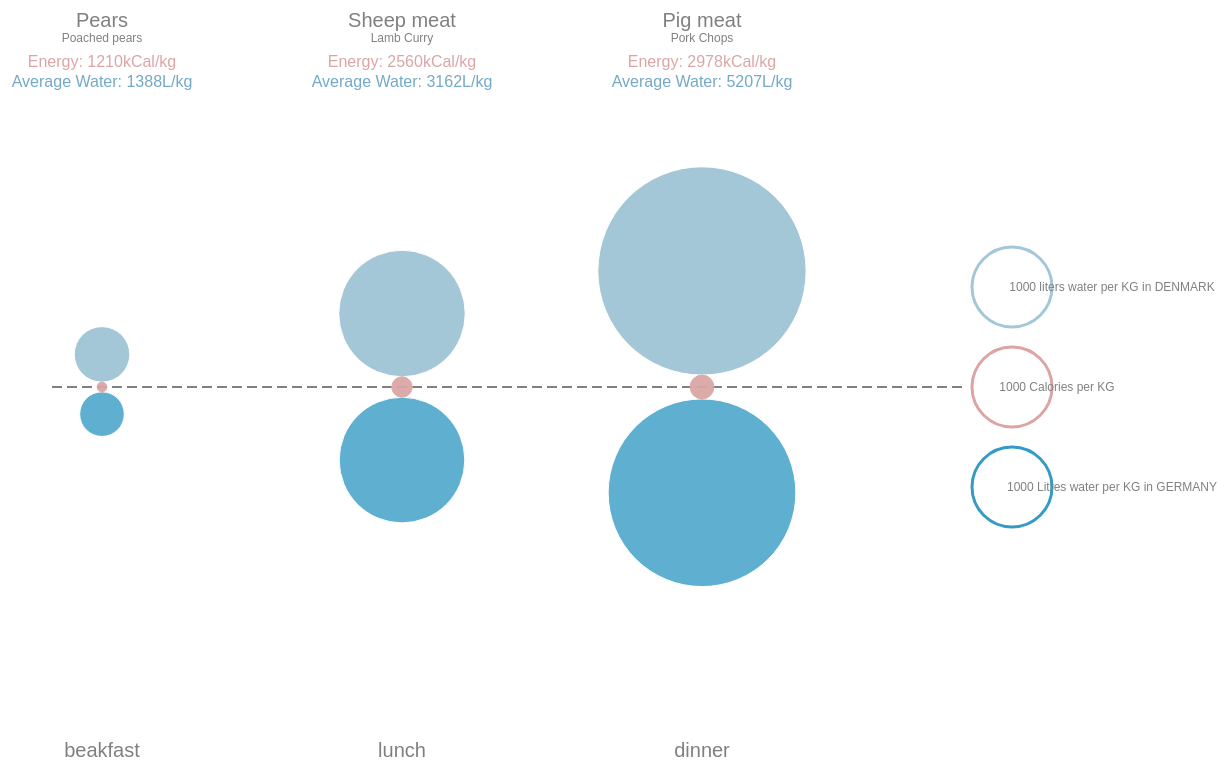
D3 v4 page, settled after 480 driven frames (8 s of simulated time); the page loaded 1 data file(s).



var data;
var categ = [];
var meal = [];
var foods = [];
var cals = [];
var denm = [];
var germ = [];

var denColor = "#A4C7D8";
var gerColor = "#339BC4";
var calColor = "#DBA5A5";
var aveColor = "#73A9C6";

var mornum = 11;
var lunnum = 0;
var dinnum = 6;

var dispScale = 50;

var circ1Offset=50;
var circ2Offset=350;
var circ3Offset=650;


var margin = {top: 20, right: 20, bottom: 20, left: 50},
    width = 1280 - margin.left - margin.right,
    height = 800 - margin.top - margin.bottom;
var svgCanvas;

svgCanvas = d3.select("#vizContainer").append("svg") 
    .attr("width", width + margin.left + margin.right)
    .attr("height", height + margin.top + margin.bottom)
   .append("g")
     .attr("transform", "translate(" + margin.left + "," + margin.top + ")"); 

//reading
d3.csv("data/Water consumption data - Final final.csv", function(myData){
	data = myData;
	console.log(data);
	for (var i = 0; i<data.length; i++) {
		meal.push(data[i]["Meal"]);
		categ.push(data[i]["Product"]);
		foods.push(data[i]["Recipies"]);
		cals.push(data[i]["Calories"]);
		denm.push(parseFloat(data[i]["Denmark water"]));
		germ.push(parseFloat(data[i]["Germany water"]));
	}
	console.log(meal);
	console.log(categ);
	console.log(foods);
	console.log(cals);
	console.log(denm);
	console.log(germ);

	drawData();
});

var axisline = svgCanvas.append("line")
	.attr("x1",0)
	.attr("x2",width-300)
	.attr("y1",height/2)
	.attr("y2",height/2)
    .attr("opacity",1)
    .attr("stroke-dasharray", [10,5])
    .attr("stroke","gray")
    .attr("stroke-width",2)
    .attr("fill","none");

// legend

svgCanvas.append("circle")
    .attr("cx",width-250)
    .attr("cy",height/2-100)
    .attr("r",40)
    .attr("fill","none")
    .attr("stroke-width",3)
    .attr("stroke",denColor);
var legend1 = svgCanvas.append("text")
		.text("1000 liters water per KG in DENMARK")
		.style("font-size", "12px")
		.attr("fill", "gray")
		.attr("x", width-150)
		.attr("y", height/2 -100 + 4)

svgCanvas.append("circle")
    .attr("cx",width-250)
    .attr("cy",height/2)
    .attr("r",40)
    .attr("fill","none")
    .attr("stroke-width",3)
    .attr("stroke",calColor);
var legend2 = svgCanvas.append("text")
		.text("1000 Calories per KG")
		.style("font-size", "12px")
		.attr("fill", "gray")
		.attr("x", width - 205)
		.attr("y", height/2 + 4)
		.attr("font-size",24);

svgCanvas.append("circle")
    .attr("cx",width-250)
    .attr("cy",height/2+100)
    .attr("r",40)
    .attr("fill","none")
    .attr("stroke-width",3)
    .attr("stroke",gerColor);
var legend3 = svgCanvas.append("text")
		.text("1000 Litres water per KG in GERMANY")
		.style("font-size", "12px")
		.attr("fill", "gray")
		.attr("x", width-150)
		.attr("y", height/2+100+ 4)
		.attr("font-size",24);

var mealText1 = svgCanvas.append("text")
		.text("beakfast")
		.style("font-size", "20px")
		.attr("fill", "gray")
		.attr("x", circ1Offset)
		.attr("y", height-10)
var mealText2 = svgCanvas.append("text")
		.text("lunch")
		.style("font-size", "20px")
		.attr("fill", "gray")
		.attr("x", circ2Offset)
		.attr("y", height-10)
var mealText1 = svgCanvas.append("text")
		.text("dinner")
		.style("font-size", "20px")
		.attr("fill", "gray")
		.attr("x", circ3Offset)
		.attr("y", height-10)

// data preparation 
var dataArr = [110, 450, 870, 300, 630];
var colorArr = ['#E74C3C', '#3498DB', '#2ECC71', '#9B59B6', '#34495e'];

// create pie
var pie = d3.pie().sort(null).value(function(d) {
    return d;
});
 
// size of the pie chart
var arc = d3.arc().innerRadius(50).outerRadius(100);
 
// draw pie chart
//var drawarc = arcgroup.selectAll('path')
svgCanvas.selectAll('path')
	.data(pie(dataArr))
	.enter()
	.append('path')
	.style({
    fill: function(d, i) {
        return colorArr[i];
    }})
	.attr({
    d: arc,
    transform: 'translate(' + width / 2 + ', ' + height / 2 + ')'});


// -----------PART 3: DRAWING ON THE CANVAS-----------
function drawData(){

var dScale = d3.scaleLinear()
	.domain([0,d3.max(denm)])
	.range([10, width-10]);
var gScale = d3.scaleLinear()
	.domain([0,d3.max(germ)])
	.range([10, height-10]);
var colorScale = d3.scaleLinear()
    .domain([0,d3.max(denm)])
    .range(["blue","red"]);
var colorScale2 = d3.scaleLinear()
    .domain([0,d3.max(germ)])
    .range(["green","yellow"]);

//
//morning
drawCirc1(mornum);
// lunch
drawCirc2(lunnum);
// dinner
drawCirc3(dinnum);

function drawCompare(index,dx){

var groupName = "group-"+index;

var group = svgCanvas.append("g")
	.attr("id", groupName);

//Denmark
var circ = group.append("g")
    		.attr("transform", "translate(" + dx + ","+ height/2 + ")")
		.append("circle")
			.attr("cx",0)
			.attr("cy",function(d,i){
				return - (denm[index-1]/dispScale) - (cals[index-1])/(dispScale*5);
			})
			.attr("r", function(d,i){
				return (denm[index-1])/(dispScale);
			})
        	.attr("opacity",1)
			.attr("fill",denColor)
			.attr("stroke","white")
		.transition().duration(500)
        	.attr("opacity",0)
        	.attr("r",function(d,i){
				return denm[index]/dispScale/100;
			});
var circ = group.append("g")
    		.attr("transform", "translate(" + dx + ","+ height/2 + ")")
		.append("circle")
			.attr("cx",0)
//			.attr("cy",0)
			.attr("cy",function(d,i){
				return - (denm[index]/dispScale) - (cals[index])/(dispScale*5);
			})
			.attr("r", function(d,i){
				return denm[index]/dispScale/100;
			})
        	.attr("opacity",0)
			.attr("fill",denColor)
			.attr("stroke","white")
		.transition().delay(100).duration(800)
        	.attr("opacity",1)
        	.attr("r",function(d,i){
				return (denm[index])/(dispScale);
			});

//Germany
var circ2 = group.append("g")
    		.attr("transform", "translate(" + dx + ","+ height/2 + ")")
		.append("circle")
			.attr("class","cir2")
			.attr("cx",0)
			.attr("cy",function(d,i){
				return germ[index-1]/dispScale + (cals[index-1])/(dispScale*5);
			})
			.attr("r", function(d,i){
				return (germ[index-1])/(dispScale);
			})
        	.attr("opacity",0.78)
			.attr("fill",gerColor)
			.attr("stroke","white")
			.transition().duration(500)
        	.attr("opacity",0)
        		.attr("r",function(d,i){
				return germ[index]/dispScale/100;

				});
var circ2 = group.append("g")
    		.attr("transform", "translate(" + dx + ","+ height/2 + ")")
		.append("circle")
			.attr("class","cir2")
			.attr("cx",0)
			.attr("cy",function(d,i){
				return germ[index]/dispScale + (cals[index])/(dispScale*5);
			})
			.attr("r", function(d,i){
				return germ[index]/dispScale/100;
			})
        	.attr("opacity",0)
			.attr("fill",gerColor)
			.attr("stroke","white")
			.transition().delay(100).duration(800)
	        	.attr("opacity",0.78)
        		.attr("r",function(d,i){
					return (germ[index])/(dispScale);
				});

// cal
var circ3 = group.append("g")
    		.attr("transform", "translate(" + dx + ","+ height/2 + ")")
		.append("circle")
			.attr("class","cir3")
			.attr("cx",0)
			.attr("cy",0)
			.attr("r", function(d,i){
				return (cals[index-1])/(dispScale*5);
			})
			.attr("opacity",0.94)
			.attr("fill",calColor)
			.attr("stroke",calColor)
		.on("mouseover", function(){
			d3.select(this)
				.attr("opacity",1);
			})
		.on("mouseout", function(){
			d3.select(this)
				.attr("opacity",0.94);
			})
		.on("click", function(){
			if(dx==circ1Offset){ 
				if(mornum>=11){return mornum-=4;}
				else{
					mornum++;
					// console.log(mornum);
					 drawCompare(mornum, dx);
		}
		}	else if(dx==circ3Offset){
				if(dinnum>=7){return dinnum-=4;}
				else{
					dinnum++;
					// console.log(mornum);
					 drawCompare(dinnum, dx);
		}	
			} else if(dx==circ2Offset){ 
				if(lunnum>=3){return lunnum-=4;}
				else{
					lunnum++;
					 drawCompare(lunnum, dx);
					}
			}
			console.log(groupName);
			d3.select("#"+groupName)
				.remove();
	})
		.transition().duration(500)
        	.attr("opacity",0)
        	.attr("r",function(d,i){
				return (cals[index])/(dispScale*5);
			});
var circ3 = group.append("g")
    		.attr("transform", "translate(" + dx + ","+ height/2 + ")")
		.append("circle")
			.attr("class","cir3")
			.attr("cx",0)
			.attr("cy",0)
			.attr("r",5)
			.attr("opacity",0)
			.attr("fill",calColor)
			.attr("stroke",calColor)
		.on("mouseover", function(){
			d3.select(this)
				.attr("opacity",1);
			})
		.on("mouseout", function(){
			d3.select(this)
				.attr("opacity",0.94);
			})
		.on("click", function(){
			if(dx==circ1Offset){ 
				if(mornum>=11){return mornum-=4;}
				else{
					mornum++;
					// console.log(mornum);
					 drawCompare(mornum, dx);
		}
		}	else if(dx==circ3Offset){
				if(dinnum>=7){return dinnum-=4;}
				else{
					dinnum++;
					// console.log(mornum);
					 drawCompare(dinnum, dx);
		}	
			} else if(dx==circ2Offset){ 
				if(lunnum>=3){return lunnum-=4;}
				else{
					lunnum++;
					 drawCompare(lunnum, dx);
					}
			}
			console.log(groupName);
			d3.select("#"+groupName)
				.remove();
	})
		.transition().delay(100).duration(800)
        	.attr("opacity",0.94)
        	.attr("r",function(d,i){
				return (cals[index])/(dispScale*5);
			});

// category
var txt0 = group.append("g").append("text")
		.text(function(d,i){
			return categ[index];
		})
		.attr("fill", "gray")
		.attr("x",function(d,i){
			return dx;
		})
		.attr("y", 20)
		.style("font-size", "20px");

//name
var txt = group.append("g").append("text")
		.text(function(d,i){
			return foods[index];
		})
		.attr("fill", "gray")
		.attr("x",function(d,i){
			return dx;
		})
		.attr("y", 35)
		.style("font-size", "12px")
		.attr("opacity",0)
		.transition().delay(0).duration(0)	// no animation
        	.attr("opacity",1);

//cal
var txt2 = group.append("g").append("text")
		.text(function(d,i){
			return "Energy: "+cals[index]+"kCal/kg";
		})
		.attr("fill", calColor)
		.attr("x",function(d,i){
			return dx;
		})
		.attr("y", 60)
		.style("font-size", "16px")
		.attr("opacity",0)
		.transition().delay(100).duration(800)
        	.attr("opacity",1);

//water-den
var txt3 = group.append("g").append("text")
		.text(function(d,i){
			return "Average Water: "+denm[index]+"L/kg";
		})
		.attr("fill", aveColor)
		.attr("x",function(d,i){
			return dx;
		})
		.attr("y", 80)
		.style("font-size", "16px")
		.attr("opacity",0)
		.transition().delay(100).duration(800)
        	.attr("opacity",1);
}

function textCompare(index,dx){

var groupName = "group-"+index;

var group = svgCanvas.append("g")
	.attr("id", groupName);

//name
var txt = svgCanvas.append("text")
		.text(function(d,i){
			return foods[index];
		})
		.attr("fill", "gray")
		.attr("x",function(d,i){
			return dx-48;
		})
		.attr("y", 40)
		.style("font-size", "20px");

//cal
var txt2 = svgCanvas.append("text")
		.text(function(d,i){
			return cals[index]+"kCal";
		})
		.attr("fill", "red")
		.attr("x",function(d,i){
			return dx;
		})
		.attr("y", 50)
		.attr("font-size",24);

//water-den
var txt3 = svgCanvas.append("text")
		.text(function(d,i){
			return denm[index]+"litter";
		})
		.attr("fill", gerColor)
		.attr("x",function(d,i){
			return dx;
		})
		.attr("y", height/2 - circ1Offset)
		.attr("font-size",24);

//water-ger
var txt3 = svgCanvas.append("text")
		.text(function(d,i){
			return germ[index]+"litter";
		})
		.attr("fill", "blue")
		.attr("x",function(d,i){
			return dx;
		})
		.attr("y", height/2 + circ1Offset)
		.attr("font-size",24);
}

function drawCirc1(num){
	drawCompare(num,circ1Offset);
//	textCompare(num,200);
}
function drawCirc2(num){
	drawCompare(num,circ2Offset);
//	textCompare(num,500);
}
function drawCirc3(num){
	drawCompare(num,circ3Offset);
//	textCompare(num,800);
}

}

	

### data: data/Water consumption data - Final final.csv, 652 bytes — head not shown